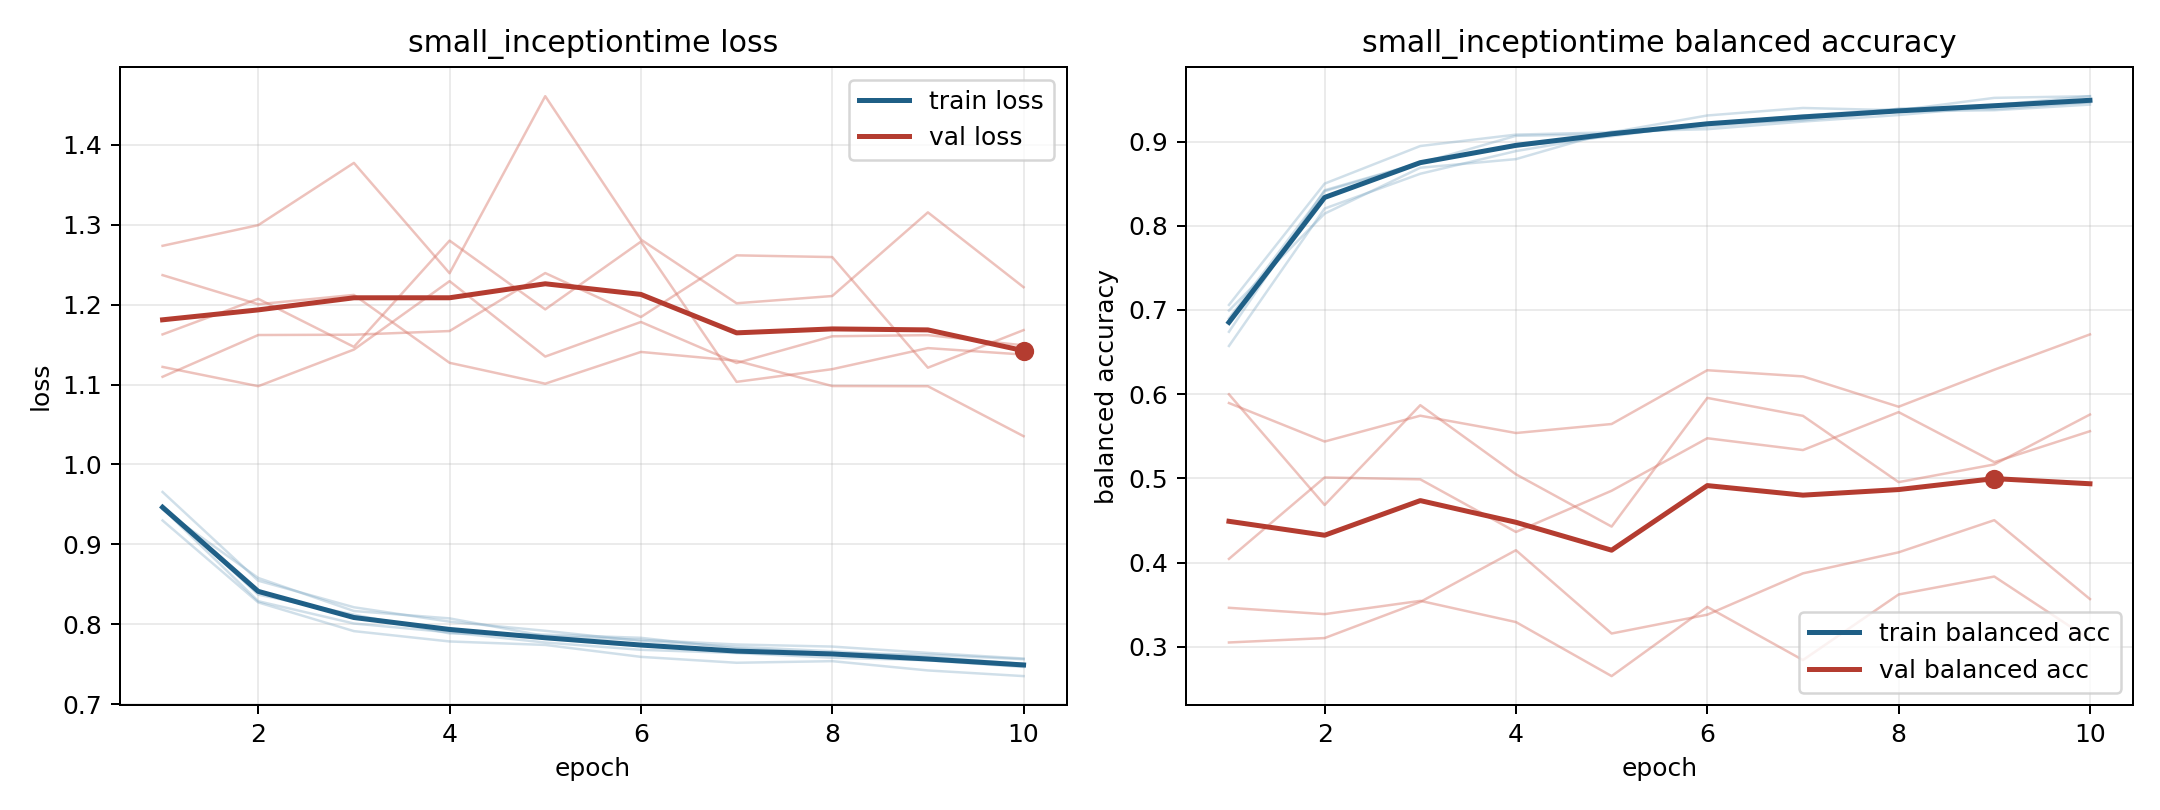

Source data for this figure (header and first rows):
model, fold, epoch, train_loss, train_balanced_accuracy, val_loss, val_balanced_accuracy
small_inceptiontime, 1, 1, 0.9656, 0.6572, 1.163, 0.4044
small_inceptiontime, 1, 2, 0.8545, 0.8204, 1.207, 0.5011
small_inceptiontime, 1, 3, 0.8212, 0.8617, 1.147, 0.4988
small_inceptiontime, 1, 4, 0.8032, 0.8887, 1.28, 0.4363
small_inceptiontime, 1, 5, 0.7918, 0.9079, 1.194, 0.4853
small_inceptiontime, 1, 6, 0.7791, 0.9207, 1.279, 0.5476
small_inceptiontime, 1, 7, 0.7718, 0.9308, 1.103, 0.5336
small_inceptiontime, 1, 8, 0.7662, 0.9387, 1.119, 0.5787
small_inceptiontime, 1, 9, 0.7592, 0.9433, 1.146, 0.5193
small_inceptiontime, 1, 10, 0.7503, 0.9538, 1.138, 0.556
small_inceptiontime, 2, 1, 0.9299, 0.706, 1.11, 0.3463
small_inceptiontime, 2, 2, 0.8273, 0.85, 1.162, 0.3388
small_inceptiontime, 2, 3, 0.7914, 0.8947, 1.162, 0.3545
small_inceptiontime, 2, 4, 0.7784, 0.9082, 1.167, 0.3293
small_inceptiontime, 2, 5, 0.7741, 0.9109, 1.24, 0.2652
small_inceptiontime, 2, 6, 0.7591, 0.9309, 1.185, 0.3474
small_inceptiontime, 2, 7, 0.7518, 0.9399, 1.262, 0.2842
small_inceptiontime, 2, 8, 0.7538, 0.9371, 1.26, 0.3621
small_inceptiontime, 2, 9, 0.7421, 0.9519, 1.121, 0.3834
small_inceptiontime, 2, 10, 0.7351, 0.9538, 1.168, 0.3086
small_inceptiontime, 3, 1, 0.9448, 0.6741, 1.237, 0.5895
small_inceptiontime, 3, 2, 0.8288, 0.8421, 1.201, 0.5438
small_inceptiontime, 3, 3, 0.8009, 0.8749, 1.212, 0.5744
small_inceptiontime, 3, 4, 0.7898, 0.8945, 1.127, 0.5539
small_inceptiontime, 3, 5, 0.7771, 0.9063, 1.101, 0.5645
small_inceptiontime, 3, 6, 0.768, 0.9214, 1.141, 0.6284
small_inceptiontime, 3, 7, 0.7639, 0.9252, 1.13, 0.6211
small_inceptiontime, 3, 8, 0.758, 0.9357, 1.098, 0.5851
small_inceptiontime, 3, 9, 0.7548, 0.9372, 1.098, 0.629
small_inceptiontime, 3, 10, 0.7465, 0.9439, 1.035, 0.6709
small_inceptiontime, 4, 1, 0.948, 0.69, 1.274, 0.3051
small_inceptiontime, 4, 2, 0.837, 0.841, 1.3, 0.3104
small_inceptiontime, 4, 3, 0.812, 0.8744, 1.377, 0.3533
small_inceptiontime, 4, 4, 0.7885, 0.9068, 1.239, 0.4147
small_inceptiontime, 4, 5, 0.787, 0.9087, 1.461, 0.3158
small_inceptiontime, 4, 6, 0.783, 0.9177, 1.282, 0.3381
small_inceptiontime, 4, 7, 0.7697, 0.9265, 1.202, 0.3872
small_inceptiontime, 4, 8, 0.7638, 0.9389, 1.211, 0.4122
small_inceptiontime, 4, 9, 0.762, 0.9385, 1.316, 0.4504
small_inceptiontime, 4, 10, 0.7562, 0.9468, 1.222, 0.3566
small_inceptiontime, 5, 1, 0.9437, 0.6993, 1.122, 0.5998
small_inceptiontime, 5, 2, 0.8579, 0.8144, 1.098, 0.4683
small_inceptiontime, 5, 3, 0.8165, 0.8689, 1.144, 0.5869
small_inceptiontime, 5, 4, 0.8073, 0.8791, 1.229, 0.5048
small_inceptiontime, 5, 5, 0.7853, 0.9119, 1.135, 0.4427
small_inceptiontime, 5, 6, 0.7804, 0.9146, 1.178, 0.5955
small_inceptiontime, 5, 7, 0.7746, 0.9237, 1.127, 0.5742
small_inceptiontime, 5, 8, 0.772, 0.9315, 1.16, 0.4955
small_inceptiontime, 5, 9, 0.7641, 0.9417, 1.162, 0.5165
small_inceptiontime, 5, 10, 0.757, 0.9465, 1.149, 0.5758
